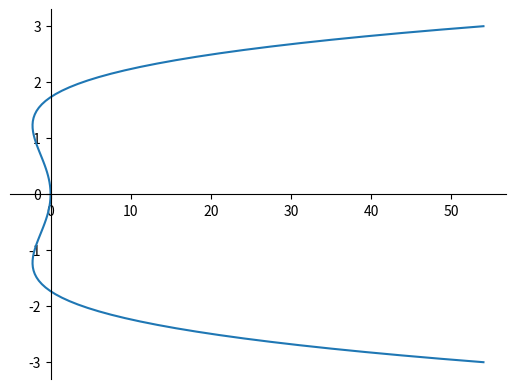

This chart was generated by the following Python code:
import matplotlib.pyplot as plt
import numpy as np

t = np.linspace(-3, 3, 100)
fig = plt.figure()

ax = fig.add_subplot()
ax.spines['left'].set_position('zero')
ax.spines['bottom'].set_position('zero')
ax.spines['right'].set_color('none')
ax.spines['top'].set_color('none')

plt.plot( t**4-3*t**2, t )
plt.show()
